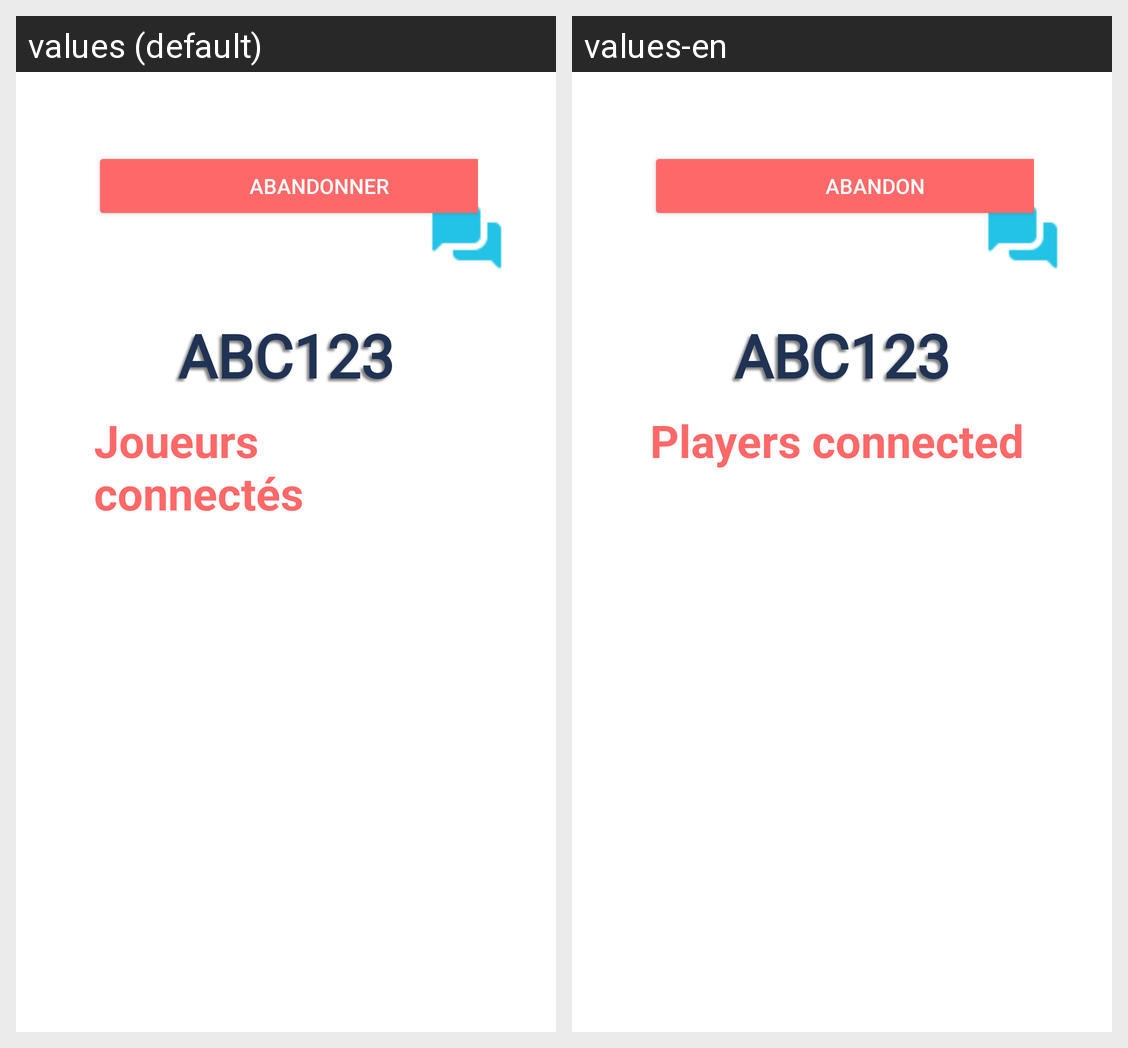

The Android screen above is rendered under two locales of the same app. Produce the string resources it draws, with the default and per-locale values.
Android screen res/layout/activity_waiting_room_player.xml rendered under 2 locales, left to right: values (default), values-en. Device: Nexus 5 (rendered at 1080×1920; each locale shown at half size, 540×960, under a caption strip naming it); theme Theme.AndroidLogin.Light.
Strings drawn on this screen, with the default value and each locale's value (text and hints the layout hard-codes, and strings that could not be matched under every locale, appear in the picture but are not listed):

abandon
  values: Abandonner
  values-en: Abandon

players
  values: Joueurs connectés
  values-en: Players connected
